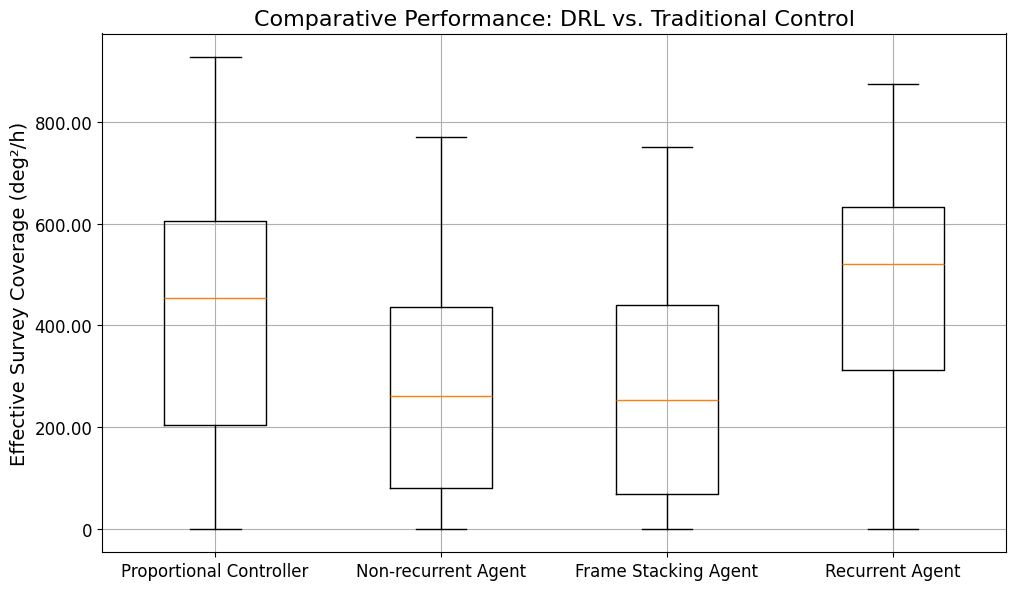

Here is the Python script that generated this plot:
import pandas as pd
import numpy as np
import matplotlib.pyplot as plt
import matplotlib.ticker as ticker

stats = [
    {'med': 454.20, 'q1': 203.86, 'q3': 605.60, 'whislo': 0, 'whishi': 928.27, 'label': 'Proportional Controller'},
    {'med': 260.98, 'q1': 79.52, 'q3': 435.43, 'whislo': 0, 'whishi': 770.01, 'label': 'Non-recurrent Agent'},
    {'med': 254.19, 'q1': 68.76, 'q3': 439.45, 'whislo': 0, 'whishi': 751.16, 'label': 'Frame Stacking Agent'},
    {'med': 521.36, 'q1': 312.11, 'q3': 633.30, 'whislo': 0, 'whishi': 875.54, 'label': 'Recurrent Agent'},
]

plt.rcParams['figure.dpi'] = 600
plt.figure(figsize=(10, 6))

ax = plt.gca() # Get current axes
ax.bxp(stats, showfliers=False);

# ax.set_xticks([1, 2])
# ax.set_xticklabels(("Proportional Controller", "Recurrent Agent (LSTM)"))

ax.set_ylabel("Effective Survey Coverage (deg²/h)", fontsize=14, fontname="Palatino Linotype")
plt.title("Comparative Performance: DRL vs. Traditional Control", fontsize=16, fontname="Palatino Linotype")
ax.tick_params(
    axis='both',       # Apply to both x and y axis
    which='major',     # Apply to major ticks
    labelsize=12,      # Set the desired font size (e.g., 12pt)
    labelcolor='black', # Optional: set color
    labelfontfamily='Palatino Linotype'
)

plt.grid(True)           # Add a grid for better readability
plt.tight_layout()       # Adjust layout to prevent labels from overlapping

def custom_scientific_formatter(x, pos):
    # """Custom function to format numbers as 'X.XX × 10^Y'."""
    if x == 0:
        return "0"
    
    # Add a 0 before the decimal point (e.g., 0.1)
    if abs(x) < 1 and abs(x) > 0:
        return f"{x:0.2f}".replace('.', '.')
        
    # Add commas for five or more digits (thousands separator)
    if abs(x) >= 10000:
        return f"{x:,.0f}"
        
    return f"{x:.2f}" # Default formatting

# ax.xaxis.set_major_formatter(ticker.FuncFormatter(custom_scientific_formatter))
ax.yaxis.set_major_formatter(ticker.FuncFormatter(custom_scientific_formatter))
plt.savefig('boxplot.png', dpi=600, format='png', bbox_inches='tight')